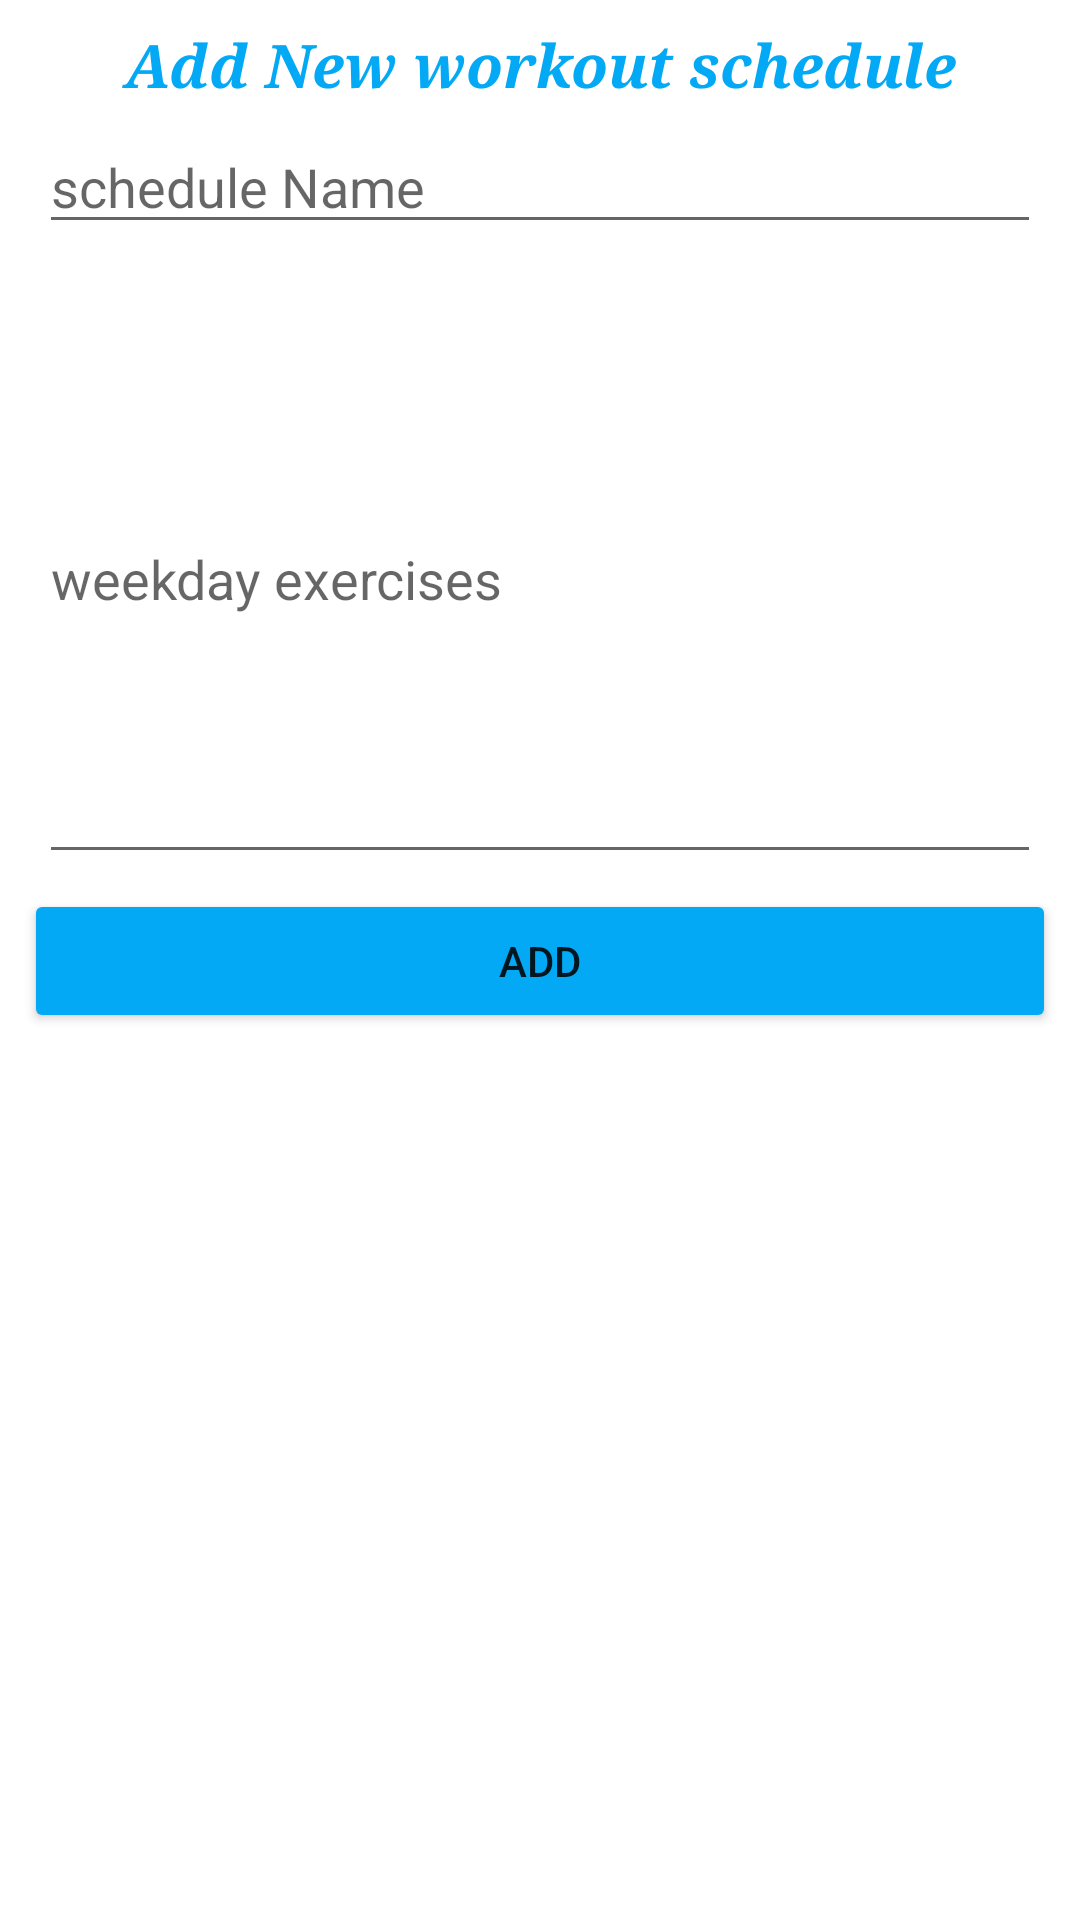

Reconstruct the res/layout file that produces this screen, plus the resources it refers to.
<!-- AndroidManifest.xml: application theme Theme.Gym_Project -->
<!-- res/layout/activity_addworkoutschadual.xml -->
<?xml version="1.0" encoding="utf-8"?>
<androidx.appcompat.widget.LinearLayoutCompat
    xmlns:android="http://schemas.android.com/apk/res/android"
    xmlns:app="http://schemas.android.com/apk/res-auto"
    xmlns:tools="http://schemas.android.com/tools"
    android:layout_width="match_parent"
    android:orientation="vertical"
    android:layout_height="match_parent"
    android:padding="8dp"
    tools:context=".addworkoutschadual">

    <TextView
        android:id="@+id/textView"
        android:layout_width="match_parent"
        android:layout_height="wrap_content"
        android:fontFamily="serif"
        android:text="Add New workout schedule"
        android:textAlignment="center"
        android:textColor="#03A9F4"
        android:textSize="20sp"
        android:textStyle="bold|italic" />

    <EditText
        android:id="@+id/edtTitleu"
        android:layout_width="match_parent"
        android:layout_height="wrap_content"
        android:layout_margin="5dp"
        android:ems="10"
        android:hint="schedule Name"
        tools:ignore="TouchTargetSizeCheck" />

    <EditText
        android:id="@+id/edtCategoryu"
        android:layout_width="match_parent"
        android:layout_height="200dp"
        android:layout_margin="5dp"
        android:ems="10"
        android:hint="weekday exercises"
        tools:ignore="TouchTargetSizeCheck" />

    <Button
        android:id="@+id/btnUp"
        android:layout_width="match_parent"
        android:layout_height="wrap_content"
        android:backgroundTint="#03A9F4"
        android:insetLeft="10dp"
        android:insetTop="20dp"
        android:insetRight="10dp"
        android:onClick="btnAdd_Click"
        android:text="@string/addadd" />
</androidx.appcompat.widget.LinearLayoutCompat>
<!-- resources referenced by this layout -->
<resources>
  <string name="addadd"> Add</string>
  <style name="Theme.Gym_Project" parent="Theme.MaterialComponents.DayNight.DarkActionBar">
          
          <item name="colorPrimary">@color/purple_500</item>
          <item name="colorPrimaryVariant">@color/purple_700</item>
          <item name="colorOnPrimary">@color/white</item>
          
          <item name="colorSecondary">@color/teal_200</item>
          <item name="colorSecondaryVariant">@color/teal_700</item>
          <item name="colorOnSecondary">@color/black</item>
          
          <item name="android:statusBarColor" tools:targetApi="l">?attr/colorPrimaryVariant</item>
          
  
      </style>
  <color name="purple_500">#FF6200EE</color>
  <color name="purple_700">#FF3700B3</color>
  <color name="white">#FFFFFFFF</color>
  <color name="teal_200">#FF03DAC5</color>
  <color name="teal_700">#FF018786</color>
  <color name="black">#FF000000</color>
</resources>
